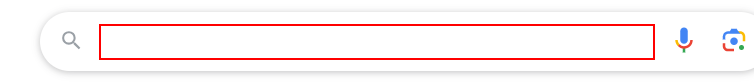
Workflow: selector

Step 1: type "[currentItem+" temperature[k(enter)]"]" into 'Chrome_RenderWidgetHost...' (chrome.exe)

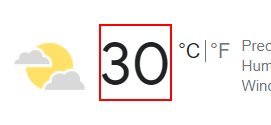
Step 2: get-text from the element 'wob_tm' in window '* temperature - Google Search' (chrome.exe)
